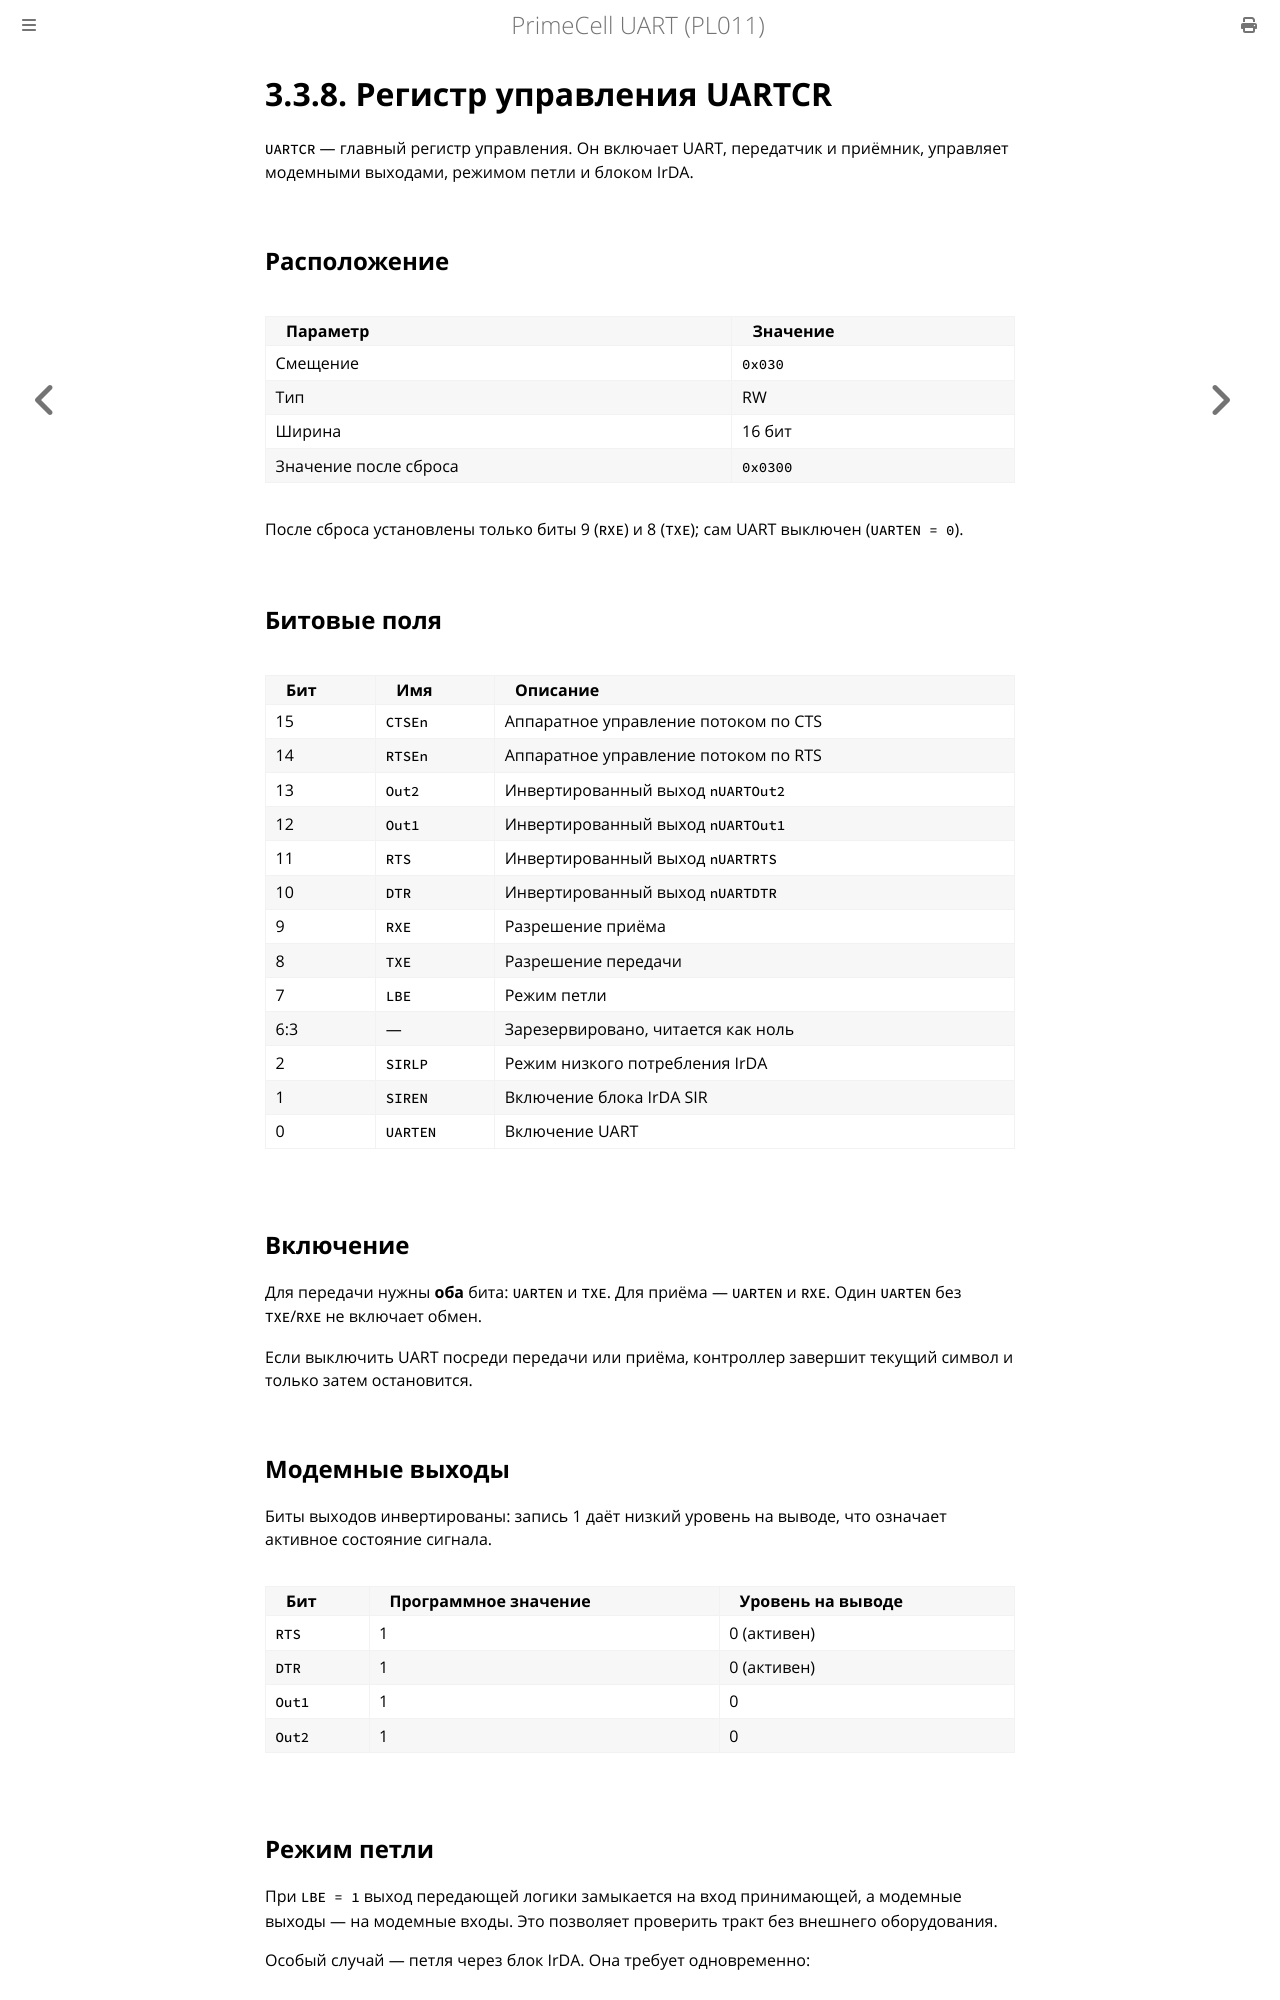

repository: MiCkEyZzZ/pl011 · page: ch03-uartcr.html · generator: mdbook

# 3.3.8. Регистр управления UARTCR

`UARTCR` — главный регистр управления. Он включает UART, передатчик
и приёмник, управляет модемными выходами, режимом петли и блоком IrDA.

## Расположение

| Параметр | Значение |
|----------|----------|
| Смещение | `0x030` |
| Тип | RW |
| Ширина | 16 бит |
| Значение после сброса | `0x0300` |

После сброса установлены только биты 9 (`RXE`) и 8 (`TXE`); сам UART
выключен (`UARTEN = 0`).

## Битовые поля

| Бит | Имя | Описание |
|-----|-----|----------|
| 15 | `CTSEn` | Аппаратное управление потоком по CTS |
| 14 | `RTSEn` | Аппаратное управление потоком по RTS |
| 13 | `Out2` | Инвертированный выход `nUARTOut2` |
| 12 | `Out1` | Инвертированный выход `nUARTOut1` |
| 11 | `RTS` | Инвертированный выход `nUARTRTS` |
| 10 | `DTR` | Инвертированный выход `nUARTDTR` |
| 9 | `RXE` | Разрешение приёма |
| 8 | `TXE` | Разрешение передачи |
| 7 | `LBE` | Режим петли |
| 6:3 | — | Зарезервировано, читается как ноль |
| 2 | `SIRLP` | Режим низкого потребления IrDA |
| 1 | `SIREN` | Включение блока IrDA SIR |
| 0 | `UARTEN` | Включение UART |

## Включение

Для передачи нужны **оба** бита: `UARTEN` и `TXE`. Для приёма — `UARTEN`
и `RXE`. Один `UARTEN` без `TXE`/`RXE` не включает обмен.

Если выключить UART посреди передачи или приёма, контроллер завершит
текущий символ и только затем остановится.

## Модемные выходы

Биты выходов инвертированы: запись 1 даёт низкий уровень на выводе,
что означает активное состояние сигнала.

| Бит | Программное значение | Уровень на выводе |
|-----|----------------------|-------------------|
| `RTS` | 1 | 0 (активен) |
| `DTR` | 1 | 0 (активен) |
| `Out1` | 1 | 0 |
| `Out2` | 1 | 0 |
